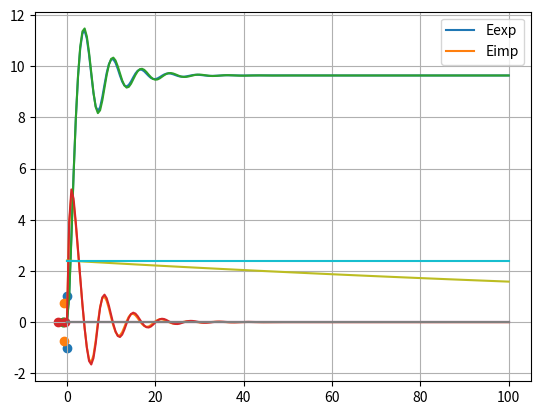

Reproduce this figure in Python.
import numpy as np
import matplotlib.pyplot as plt
import scipy as sy


def ExpRK(anfangs, X, N, f, but):
    counter = 0
    s = len(but[:,0])-1
    [x0, y0] = anfangs

    h = (X-x0) / N
    x = []
    y = []
    x.append(x0)
    y.append(np.array(y0))

    k = np.zeros((len(y0),s))
    for i in range(N):
        x.append(x[i] + h)
        for j in range(s):
            k[:,j] = f(x[i]+but[j,0]*h,y[i]+h*but[j,1:]@np.transpose(k))
            counter += 1

        y.append(y[i] + h*np.dot(k,but[-1,1:]))

    return np.array(x),np.array(y), counter

def ImpRK(anfangs, X, N, f, but):
    counter = 0
    s = len(but[:,0])-1
    [x0, y0] = anfangs

    h = (X-x0) / N
    x = []
    y = []
    x.append(x0)
    y.append(np.array(y0))

    k = np.zeros((len(y0),s))
    for i in range(N):
        x.append(x[i] + h)
        for j in range(s):
            k[:,j] = sy.optimize.fsolve(lambda imp: f(x[i]+but[j,0]*h,y[i]+h*but[j,1:j+1]@np.transpose(k[:,0:j])+h*but[j,j+1]*imp)-imp, np.array([k[:,j-1]]), xtol=1.49012e-12)
            counter += 1

        y.append(y[i] + h*np.dot(k,but[-1,1:]))

    return np.array(x),np.array(y), counter

## Butcher ##
RK4 = [[0.0, 0.0, 0.0, 0.0, 0.0],
       [0.5, 0.5, 0.0, 0.0, 0.0],
       [0.5, 0.0, 0.5, 0.0, 0.0],
       [1.0, 0.0, 0.0, 1.0, 0.0],
       [0,   1/6, 1/3, 1/3, 1/6]]
RK4 = np.array(RK4)

mittelPunktregel = [[0.5, 0.5],
                    [0,   1]]
mittelPunktregel = np.array(mittelPunktregel)


rho = 1.184
Ca = 0.45
Radk = 0.1
m = 0.05
g = 9.81
ks = 0.05

v0 = 1

kl = (1/2)*Ca*rho*(np.pi*Radk**2)

def f(x,y):
    Vrel = y[1]+v0
    return np.array([y[1],-(ks/m)*y[0]+g-(kl/m)*np.sign(Vrel)*Vrel**2])

x0 = 0
y0 = [0,0]

x, y, _ = ExpRK([x0,y0], 100, 200, f, RK4)

plt.plot(x,y[:,0])
plt.plot(x,y[:,1])
#plt.legend(['y0', 'y1'])
#plt.show()

x1, y1, _ = ImpRK([x0,y0], 100, 200, f, mittelPunktregel)

plt.plot(x1,y1[:,0])
plt.plot(x1,y1[:,1])
plt.legend(['y0 Explizit','y1 Explizit','y0 Implizit', 'y1 Implizit'])
plt.show()


# Auslenkung bei t=inf. : x = (m*g-kl*v0^2) / ks

xinf = (m*g-kl*v0**2) / ks

err = abs(xinf - y[-1,0])
print("Error Explizit " + str(err))

err2 = abs(xinf - y1[-1,0])
print("Error Implizit " + str(err2))


## V0 damit sich Kugel nicht bewegt
## Fa = Fg
## k*vrel^2 = m*g -> vrel = sqrt(m*g/k) = v0

v0 = np.sqrt(m*g/kl)
x2, y2, _ = ExpRK([x0,y0], 100, 200, f, RK4)
x3, y3, _ = ImpRK([x0,y0], 100, 200, f, mittelPunktregel)

plt.plot(x2,y2[:,0])
plt.plot(x2,y2[:,1])
plt.plot(x3,y3[:,0])
plt.plot(x3,y3[:,1])
plt.legend(['y0','y1', 'y0Imp', 'y1Imp'])
plt.show()

## Jacobi

v0 = [0, 4, np.sqrt(ks*m)/kl, np.sqrt(m*g/kl)]
def jacobi(v): return np.array([[0, 1],[-ks/m, -(2*kl*v)/m]])
eig1 = np.linalg.eig(jacobi(v0[0]))
eig2 = np.linalg.eig(jacobi(v0[1]))
eig3 = np.linalg.eig(jacobi(v0[2]))
eig4 = np.linalg.eig(jacobi(v0[3]))

print(eig1[0])
print(eig2[0])
print(eig3[0])
print(eig4[0])

x = [x.real for x in eig1[0]]
y = [y.imag for y in eig1[0]]
plt.scatter(x, y)
x = [x.real for x in eig2[0]]
y = [y.imag for y in eig2[0]]
plt.scatter(x, y)
x = [x.real for x in eig3[0]]
y = [y.imag for y in eig3[0]]
plt.scatter(x, y)
x = [x.real for x in eig4[0]]
y = [y.imag for y in eig4[0]]
plt.scatter(x, y)
plt.legend(['eig1', 'eig2', 'eig3', 'eig4'])
plt.grid()
plt.show()


## Energie
v0 = 0
kl = 0
ks = 0.05
x4, y4, _ = ExpRK([x0,y0], 100, 125, f, RK4)
x5, y5, _ = ImpRK([x0,y0], 100, 125, f, mittelPunktregel)


Eexp = 0.5*ks*(y4[:,0]-(m*g)/ks)**2 + 0.5*m*y4[:,1]**2
Eimp = 0.5*ks*(y5[:,0]-(m*g)/ks)**2 + 0.5*m*y5[:,1]**2

plt.plot(x4, Eexp, x5, Eimp)
plt.legend(['Eexp', 'Eimp'])
plt.show()


